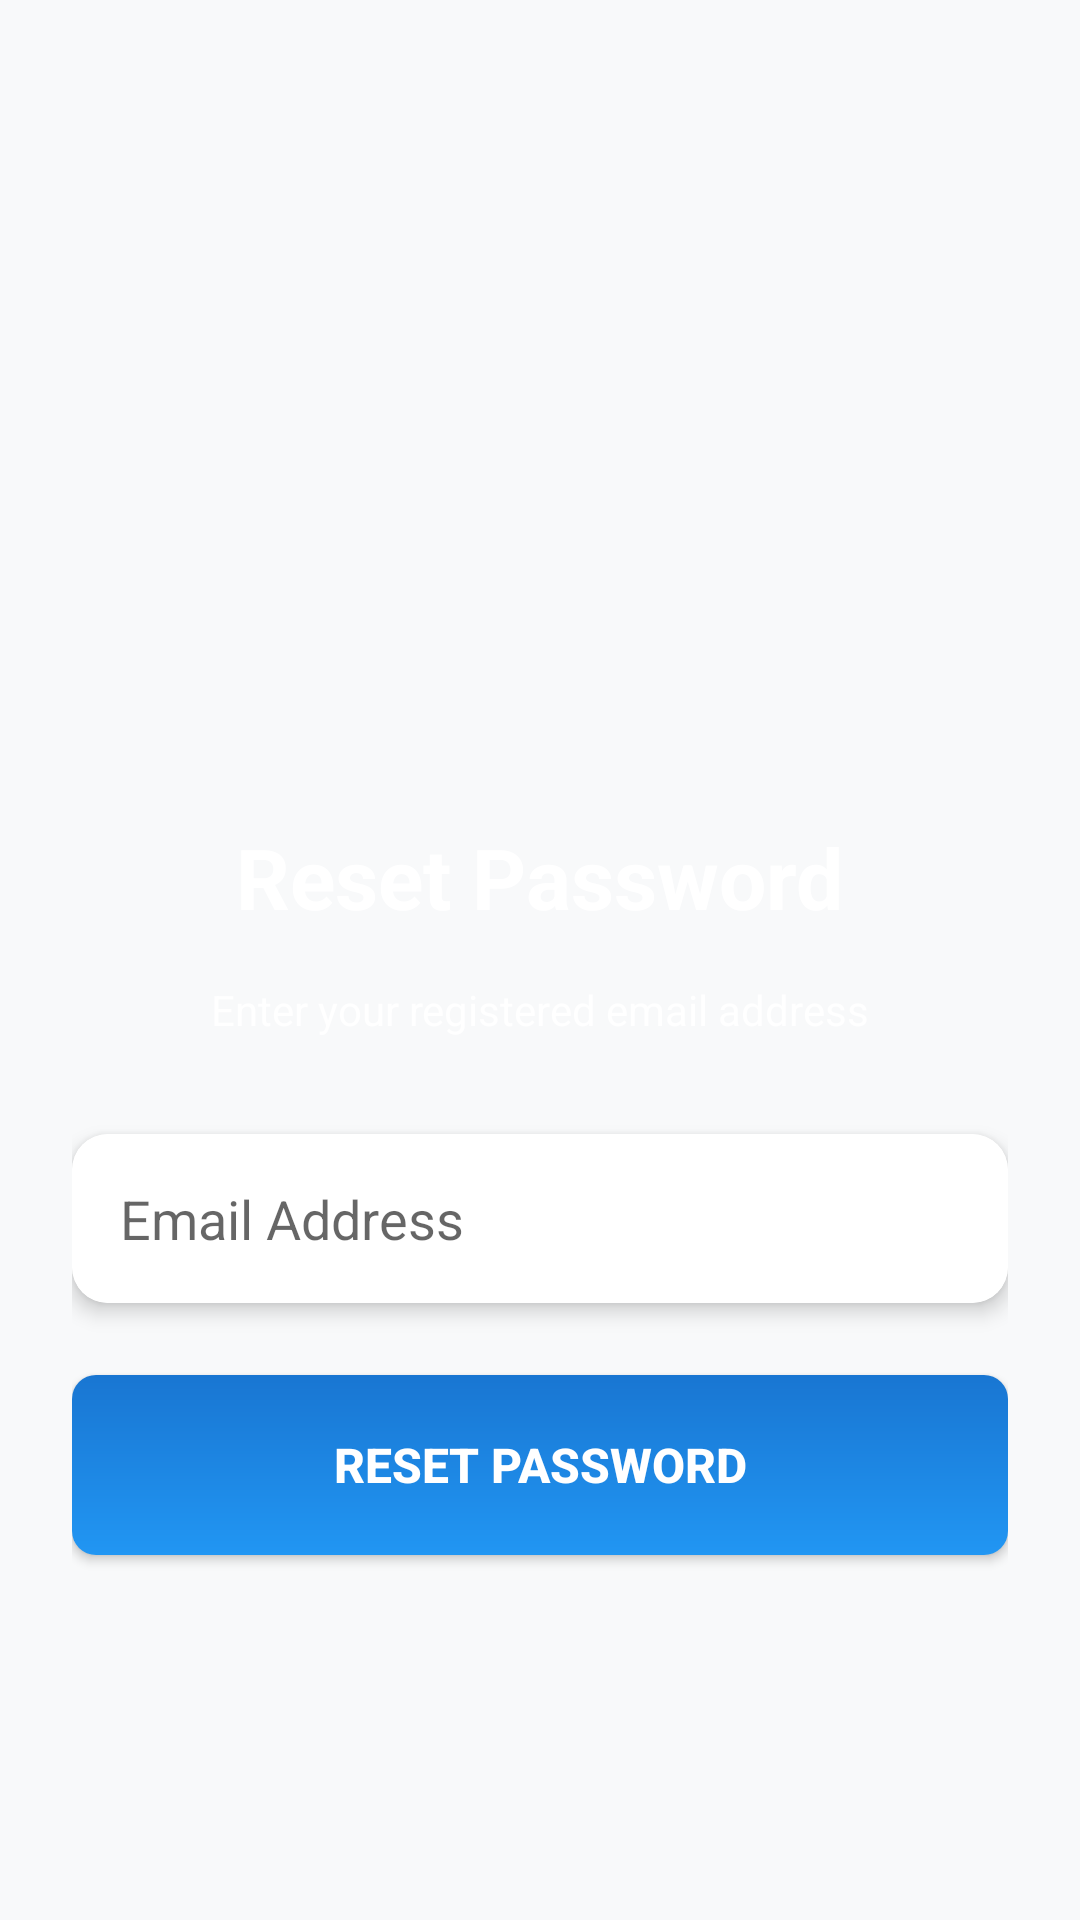

Layout XML and referenced resources for this Android screen:
<!-- AndroidManifest.xml: application theme Theme.PlacementTracker -->
<!-- res/layout/activity_forgot_password.xml -->
<?xml version="1.0" encoding="utf-8"?>
<LinearLayout xmlns:android="http://schemas.android.com/apk/res/android"
    xmlns:app="http://schemas.android.com/apk/res-auto"
    android:layout_width="match_parent"
    android:layout_height="match_parent"
    android:background="@drawable/gradient_student"
    android:gravity="center"
    android:orientation="vertical"
    android:padding="24dp">

    <ImageView
        android:layout_width="120dp"
        android:layout_height="120dp"
        android:layout_marginBottom="32dp"
        android:contentDescription="Logo"
        android:src="@drawable/ic_profile_placeholder" />

    <TextView
        android:layout_width="wrap_content"
        android:layout_height="wrap_content"
        android:layout_marginBottom="16dp"
        android:text="Reset Password"
        android:textColor="@color/white"
        android:textSize="28sp"
        android:textStyle="bold" />

    <TextView
        android:layout_width="wrap_content"
        android:layout_height="wrap_content"
        android:layout_marginBottom="32dp"
        android:alpha="0.9"
        android:text="Enter your registered email address"
        android:textColor="@color/white"
        android:textSize="14sp" />

    <androidx.cardview.widget.CardView
        android:layout_width="match_parent"
        android:layout_height="wrap_content"
        android:layout_marginBottom="24dp"
        app:cardCornerRadius="12dp"
        app:cardElevation="4dp">

        <EditText
            android:id="@+id/emailEditText"
            android:layout_width="match_parent"
            android:layout_height="wrap_content"
            android:background="@color/white"
            android:hint="Email Address"
            android:inputType="textEmailAddress"
            android:padding="16dp" />
    </androidx.cardview.widget.CardView>

    <Button
        android:id="@+id/resetButton"
        android:layout_width="match_parent"
        android:layout_height="60dp"
        android:background="@drawable/button_gradient"
        android:text="Reset Password"
        android:textColor="@color/white"
        android:textSize="16sp"
        android:textStyle="bold" />

</LinearLayout>
<!-- resources referenced by this layout -->
<resources>
  <color name="white">#FFFFFFFF</color>
  <!-- drawable button_gradient (drawable) -->
  <?xml version="1.0" encoding="utf-8"?>
  <shape xmlns:android="http://schemas.android.com/apk/res/android">
      <gradient
          android:angle="90"
          android:endColor="#1976D2"
          android:startColor="#2196F3"
          android:type="linear" />
      <corners android:radius="8dp" />
  </shape>
  <style name="Theme.PlacementTracker" parent="Theme.MaterialComponents.DayNight.DarkActionBar">
          
          <item name="colorPrimary">@color/primary_blue</item>
          <item name="colorPrimaryVariant">@color/primary_blue_dark</item>
          <item name="colorOnPrimary">@color/white</item>
          
          <item name="colorSecondary">@color/accent_teal</item>
          <item name="colorSecondaryVariant">@color/teal_700</item>
          <item name="colorOnSecondary">@color/white</item>
          
          <item name="android:statusBarColor">@color/primary_blue_dark</item>
          <item name="android:windowBackground">@color/background_secondary</item>
      </style>
  <color name="primary_blue">#4A90D9</color>
  <color name="primary_blue_dark">#3B7BBF</color>
  <color name="accent_teal">#48C9B0</color>
  <color name="teal_700">#48C9B0</color>
  <color name="background_secondary">#F8F9FA</color>
</resources>
